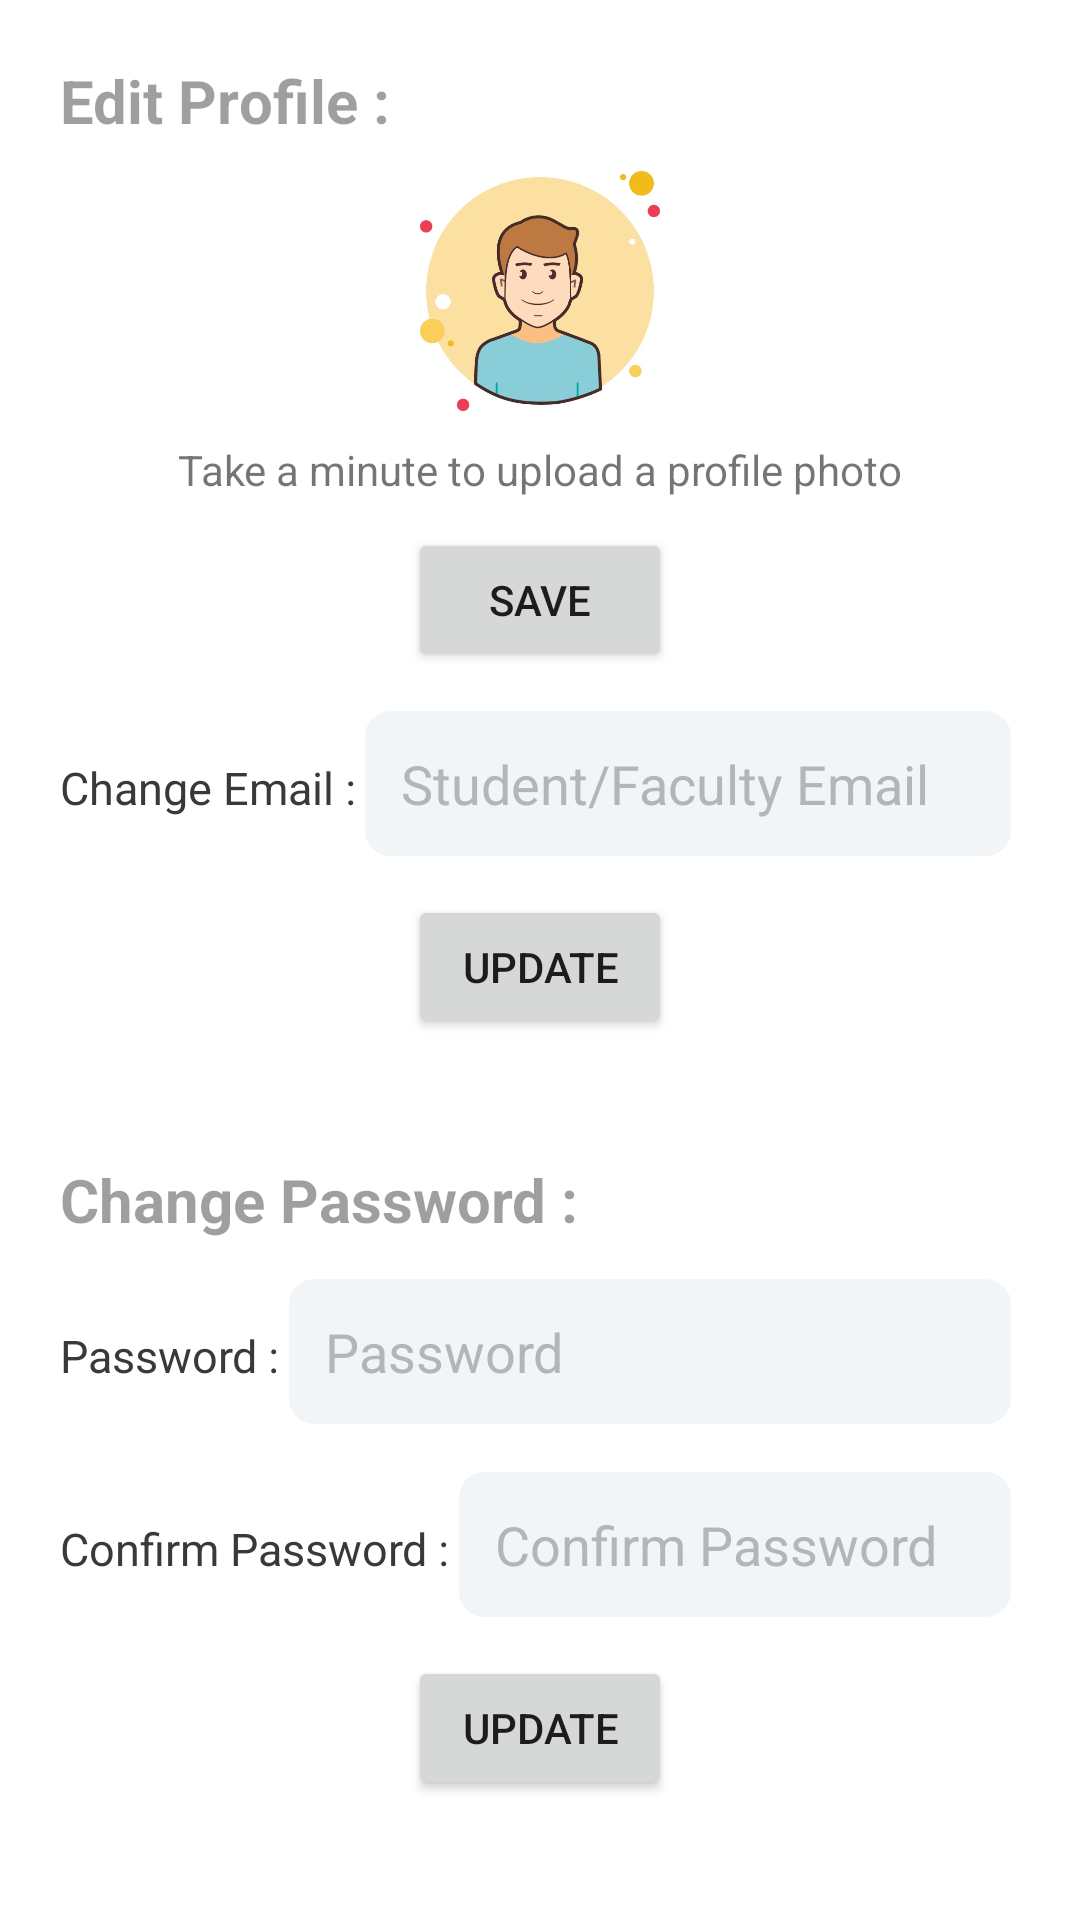

Android layout source for this screen:
<!-- AndroidManifest.xml: application theme Theme.GrabVenue -->
<!-- res/layout/activity_user_account_settings.xml -->
<LinearLayout xmlns:android="http://schemas.android.com/apk/res/android"
    xmlns:app="http://schemas.android.com/apk/res-auto"
    xmlns:tools="http://schemas.android.com/tools"
    android:layout_width="match_parent"
    android:layout_height="match_parent"
    tools:context=".MainActivity"
    android:orientation="vertical"
    android:layout_margin="10dp">

    
    
    
    
    

    
    
    
    
    

    
    
    
    
    
    
    
    

    

    
    
    
    
    

    
    
    
    
    

    
    
    
    
    
    
    
    
    
    
    

    <LinearLayout
        android:layout_width="match_parent"
        android:layout_height="wrap_content"
        android:orientation="vertical"
        android:padding="10dp"
        android:layout_margin="10dp">

        <LinearLayout
            android:layout_width="match_parent"
            android:layout_height="wrap_content"
            android:orientation="horizontal">

            <TextView
                android:layout_width="match_parent"
                android:layout_height="wrap_content"
                android:text="Edit Profile :"
                android:textSize="20dp"
                android:textStyle="bold"
                android:textColor="#60000000"/>

        </LinearLayout>

        //Change profile picture
        <LinearLayout
            android:layout_width="match_parent"
            android:layout_height="match_parent"
            android:orientation="horizontal"
            android:layout_marginTop="10dp"
            android:gravity="center">


            <ImageButton
                android:id="@+id/imageButton"
                android:layout_width="100dp"
                android:layout_height="80dp"
                app:srcCompat="@drawable/user2"
                android:scaleType="fitCenter"
                android:background="@android:color/transparent"/>
        </LinearLayout>

        <LinearLayout
            android:layout_width="match_parent"
            android:layout_height="match_parent"
            android:orientation="vertical"
            android:layout_gravity="center"
            android:gravity="center">

            <TextView
                android:id="@+id/textView"
                android:layout_width="match_parent"
                android:layout_height="wrap_content"
                android:text="Take a minute to upload a profile photo"
                android:gravity="center"
                android:padding="10sp"/>

            <Button
                android:id="@+id/saveBtn"
                android:layout_width="wrap_content"
                android:layout_height="wrap_content"
                android:text="Save" />
        </LinearLayout>

        <LinearLayout
            android:layout_width="match_parent"
            android:layout_height="wrap_content"
            android:orientation="horizontal"
            android:layout_marginTop="10dp">

            <TextView
                android:layout_width="wrap_content"
                android:layout_height="wrap_content"
                android:text="Change Email :"
                android:textSize="15dp"
                android:textStyle="normal"
                android:textColor="#3A3838"/>

            <EditText
                android:id="@+id/emailText"
                android:layout_width="match_parent"
                android:layout_height="wrap_content"
                android:layout_weight="1"
                android:background="@drawable/custedittext"
                android:ems="10"
                android:hint="Student/Faculty Email"
                android:inputType="textPersonName"
                android:padding="15dp"
                android:textColorHint="#B1B6B8" />
        </LinearLayout>

        <LinearLayout
            android:layout_width="match_parent"
            android:layout_height="wrap_content"
            android:orientation="horizontal"
            android:gravity="center"
            android:padding="10sp">

            <Button
                android:id="@+id/updateEmail"
                android:layout_width="wrap_content"
                android:layout_height="wrap_content"
                android:text="Update" />
        </LinearLayout>

        <LinearLayout
            android:layout_width="match_parent"
            android:layout_height="wrap_content"
            android:orientation="horizontal"
            android:layout_marginTop="30dp">

            <TextView
                android:layout_width="match_parent"
                android:layout_height="wrap_content"
                android:text="Change Password :"
                android:textSize="20dp"
                android:textStyle="bold"
                android:textColor="#60000000"/>

        </LinearLayout>

        <LinearLayout
            android:layout_width="match_parent"
            android:layout_height="match_parent"
            android:orientation="horizontal"
            android:layout_marginTop="10dp">

            <TextView
                android:layout_width="wrap_content"
                android:layout_height="wrap_content"
                android:text="Password :"
                android:textSize="15dp"
                android:textStyle="normal"
                android:textColor="#3A3838"/>

            <EditText
                android:id="@+id/password"
                android:layout_width="match_parent"
                android:layout_height="wrap_content"
                android:layout_weight="1"
                android:background="@drawable/custedittext"
                android:ems="10"
                android:hint="Password"
                android:inputType="textPersonName"
                android:padding="15dp"
                android:textColorHint="#B1B6B8" />
        </LinearLayout>
        <LinearLayout
            android:layout_width="match_parent"
            android:layout_height="match_parent"
            android:orientation="horizontal"
            android:layout_marginTop="10dp">

            <TextView
                android:layout_width="wrap_content"
                android:layout_height="wrap_content"
                android:text="Confirm Password :"
                android:textSize="15dp"
                android:textStyle="normal"
                android:textColor="#3A3838"/>

            <EditText
                android:id="@+id/cpass"
                android:layout_width="match_parent"
                android:layout_height="wrap_content"
                android:layout_weight="1"
                android:background="@drawable/custedittext"
                android:ems="10"
                android:hint="Confirm Password"
                android:inputType="textPersonName"
                android:padding="15dp"
                android:textColorHint="#B1B6B8" />
        </LinearLayout>

        <LinearLayout
            android:layout_width="match_parent"
            android:layout_height="match_parent"
            android:orientation="horizontal"
            android:layout_gravity="center"
            android:gravity="center"
            android:layout_marginTop="10dp">

            <Button
                android:id="@+id/updatePass"
                android:layout_width="wrap_content"
                android:layout_height="wrap_content"
                android:text="Update" />
        </LinearLayout>

    </LinearLayout>

</LinearLayout>
<!-- resources referenced by this layout -->
<resources>
  <!-- drawable custedittext (drawable) -->
  <?xml version="1.0" encoding="utf-8"?>
      <shape  xmlns:android="http://schemas.android.com/apk/res/android">
          <stroke android:color="#FFFFFF" android:width="3dp"/>
          <solid android:color="#f1f5f7"/>
          <corners android:radius="10dp"/>
      </shape>
  <!-- drawable user2: jpeg bitmap (drawable, 28669 bytes) -->
  <style name="Theme.GrabVenue" parent="Theme.MaterialComponents.DayNight.DarkActionBar">
          
          <item name="colorPrimary">@color/purple_500</item>
          <item name="colorPrimaryVariant">@color/purple_700</item>
          <item name="colorOnPrimary">@color/white</item>
          
          <item name="colorSecondary">@color/teal_200</item>
          <item name="colorSecondaryVariant">@color/teal_700</item>
          <item name="colorOnSecondary">@color/black</item>
          
          <item name="android:statusBarColor" tools:targetApi="l">?attr/colorPrimaryVariant</item>
          
      </style>
  <color name="purple_500">#FF6200EE</color>
  <color name="purple_700">#FF3700B3</color>
  <color name="white">#FFFFFFFF</color>
  <color name="teal_200">#FF03DAC5</color>
  <color name="teal_700">#FF018786</color>
  <color name="black">#FF000000</color>
</resources>
